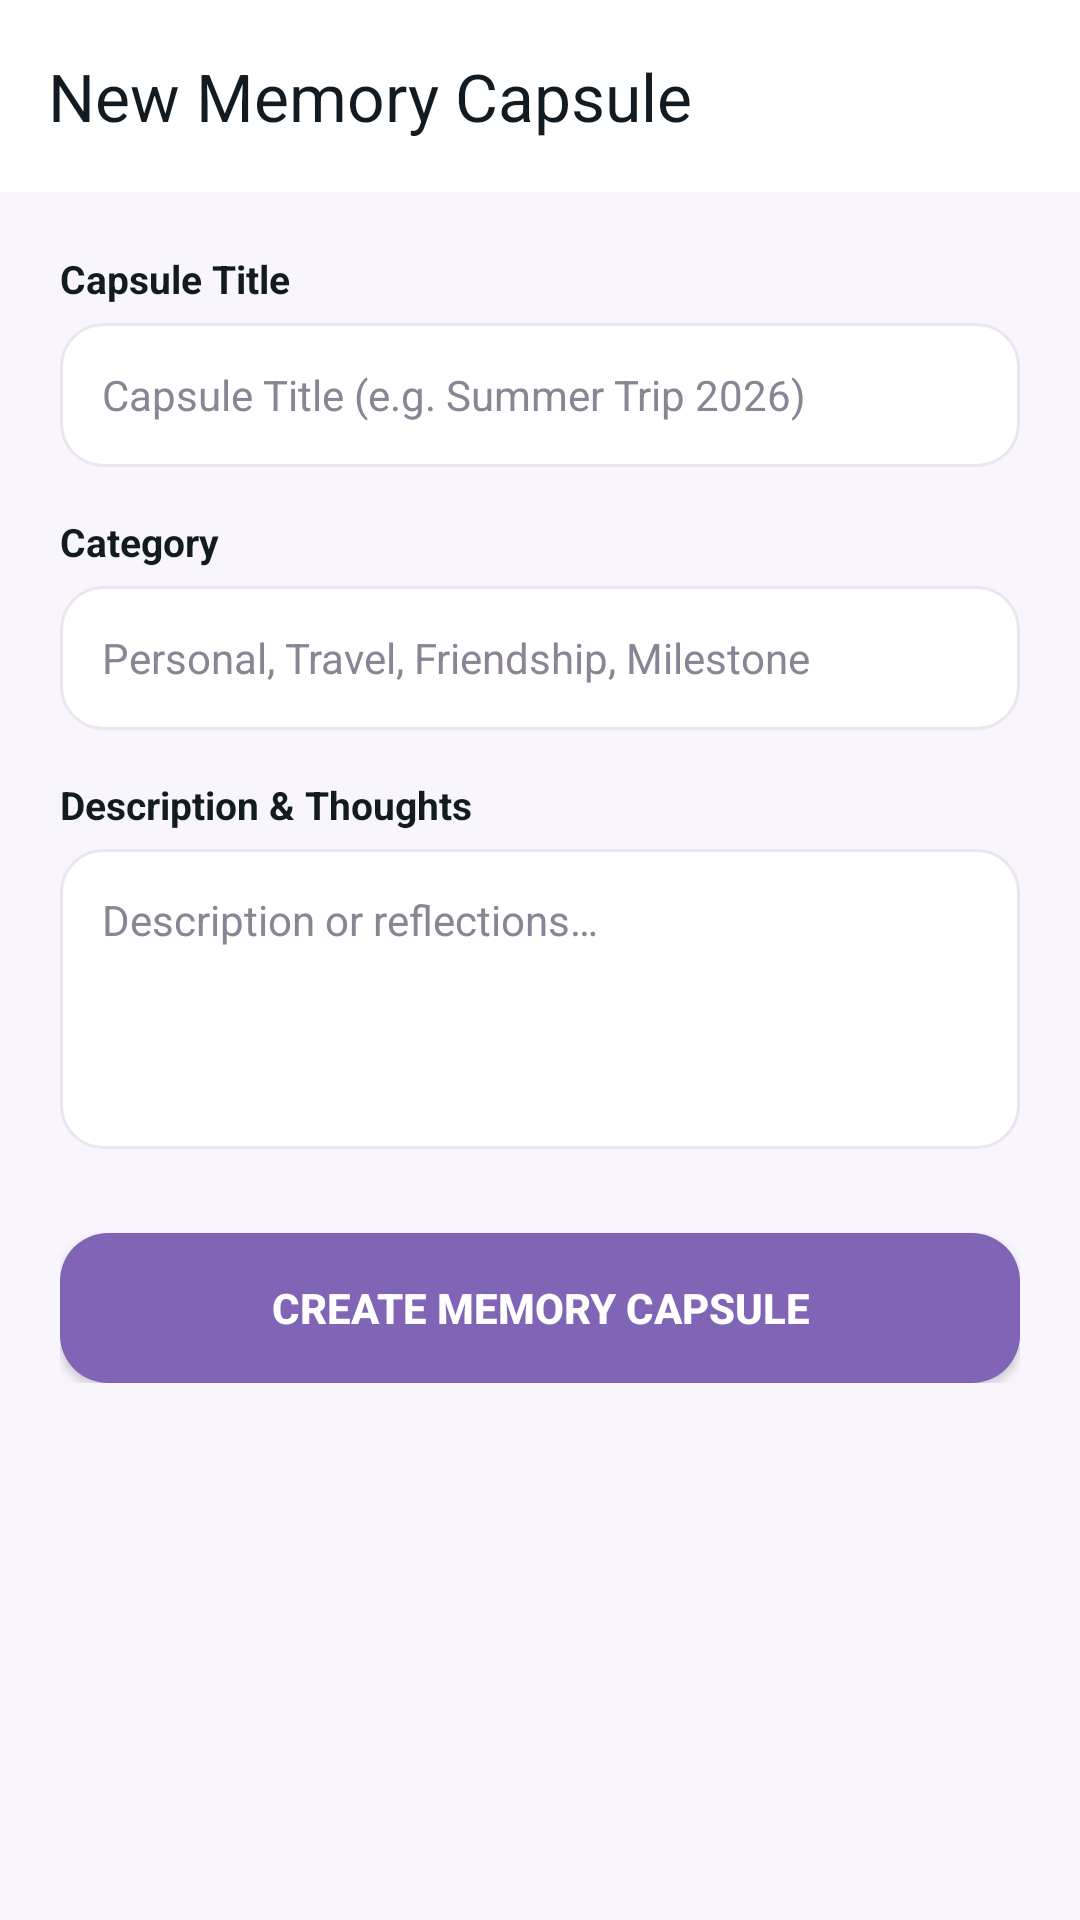

Here is an Android app screen rendered from its layout file. Give the layout XML and the strings, colors and styles it references.
<!-- AndroidManifest.xml: application theme Theme.WhatChat -->
<!-- res/layout/activity_create_memory.xml -->
<?xml version="1.0" encoding="utf-8"?>
<LinearLayout xmlns:android="http://schemas.android.com/apk/res/android"
    xmlns:app="http://schemas.android.com/apk/res-auto"
    android:layout_width="match_parent"
    android:layout_height="match_parent"
    android:background="@color/background_app"
    android:orientation="vertical">

    <com.google.android.material.appbar.MaterialToolbar
        android:id="@+id/toolbar"
        android:layout_width="match_parent"
        android:layout_height="?attr/actionBarSize"
        android:background="@color/surface_card"
        app:title="@string/new_capsule"
        app:titleTextColor="@color/text_primary" />

    <ScrollView
        android:layout_width="match_parent"
        android:layout_height="match_parent"
        android:padding="20dp">

        <LinearLayout
            android:layout_width="match_parent"
            android:layout_height="wrap_content"
            android:orientation="vertical">

            <TextView
                android:layout_width="wrap_content"
                android:layout_height="wrap_content"
                android:text="Capsule Title"
                android:textColor="@color/text_primary"
                android:textSize="13sp"
                android:textStyle="bold" />

            <EditText
                android:id="@+id/et_title"
                android:layout_width="match_parent"
                android:layout_height="48dp"
                android:layout_marginTop="6dp"
                android:background="@drawable/bg_input_field"
                android:hint="@string/capsule_title_hint"
                android:paddingStart="14dp"
                android:paddingEnd="14dp"
                android:textColor="@color/text_primary"
                android:textColorHint="@color/text_muted"
                android:textSize="14sp" />

            <TextView
                android:layout_width="wrap_content"
                android:layout_height="wrap_content"
                android:layout_marginTop="16dp"
                android:text="Category"
                android:textColor="@color/text_primary"
                android:textSize="13sp"
                android:textStyle="bold" />

            <EditText
                android:id="@+id/et_category"
                android:layout_width="match_parent"
                android:layout_height="48dp"
                android:layout_marginTop="6dp"
                android:background="@drawable/bg_input_field"
                android:hint="Personal, Travel, Friendship, Milestone"
                android:paddingStart="14dp"
                android:paddingEnd="14dp"
                android:textColor="@color/text_primary"
                android:textColorHint="@color/text_muted"
                android:textSize="14sp" />

            <TextView
                android:layout_width="wrap_content"
                android:layout_height="wrap_content"
                android:layout_marginTop="16dp"
                android:text="Description &amp; Thoughts"
                android:textColor="@color/text_primary"
                android:textSize="13sp"
                android:textStyle="bold" />

            <EditText
                android:id="@+id/et_description"
                android:layout_width="match_parent"
                android:layout_height="100dp"
                android:layout_marginTop="6dp"
                android:background="@drawable/bg_input_field"
                android:gravity="top|start"
                android:hint="@string/capsule_desc_hint"
                android:padding="14dp"
                android:textColor="@color/text_primary"
                android:textColorHint="@color/text_muted"
                android:textSize="14sp" />

            <Button
                android:id="@+id/btn_save_capsule"
                android:layout_width="match_parent"
                android:layout_height="50dp"
                android:layout_marginTop="28dp"
                android:background="@drawable/bg_squircle_primary"
                android:text="Create Memory Capsule"
                android:textColor="@color/text_white"
                android:textSize="14sp"
                android:textStyle="bold" />
        </LinearLayout>
    </ScrollView>
</LinearLayout>
<!-- resources referenced by this layout -->
<resources>
  <color name="background_app">#F8F5FC</color>
  <color name="surface_card">#FFFFFF</color>
  <color name="text_muted">#8A8494</color>
  <color name="text_primary">#111B21</color>
  <color name="text_white">#FFFFFF</color>
  <!-- drawable bg_input_field (drawable) -->
  <?xml version="1.0" encoding="utf-8"?>
  <shape xmlns:android="http://schemas.android.com/apk/res/android"
      android:shape="rectangle">
      <solid android:color="@color/surface_card" />
      <corners android:radius="14dp" />
      <stroke android:width="1dp" android:color="@color/border_subtle" />
  </shape>
  <!-- drawable bg_squircle_primary (drawable) -->
  <?xml version="1.0" encoding="utf-8"?>
  <ripple xmlns:android="http://schemas.android.com/apk/res/android"
      android:color="#4DFFFFFF">
      <item>
          <shape android:shape="rectangle">
              <solid android:color="@color/purple_primary" />
              <corners android:radius="16dp" />
          </shape>
      </item>
  </ripple>
  <string name="capsule_desc_hint">Description or reflections…</string>
  <string name="capsule_title_hint">Capsule Title (e.g. Summer Trip 2026)</string>
  <string name="new_capsule">New Memory Capsule</string>
  <style name="Theme.WhatChat" parent="Theme.Material3.Light.NoActionBar">
          
          <item name="colorPrimary">@color/purple_primary</item>
          <item name="colorPrimaryVariant">@color/purple_dark</item>
          <item name="colorOnPrimary">@color/text_white</item>
          <item name="colorSecondary">@color/lavender_soft</item>
          <item name="colorOnSecondary">@color/text_purple</item>
          
          
          <item name="android:windowBackground">@color/background_app</item>
          <item name="colorSurface">@color/surface_card</item>
          <item name="colorOnSurface">@color/text_primary</item>
  
          
          <item name="android:statusBarColor">@color/background_app</item>
          <item name="android:windowLightStatusBar">true</item>
          
          
          <item name="android:navigationBarColor">@color/surface_card</item>
          <item name="android:windowLightNavigationBar" tools:targetApi="o_mr1">true</item>
      </style>
  <color name="border_subtle">#EAE5F1</color>
  <color name="purple_primary">#8064B5</color>
  <color name="purple_dark">#6E53A2</color>
  <color name="lavender_soft">#F1EBFA</color>
  <color name="text_purple">#7050A6</color>
</resources>
